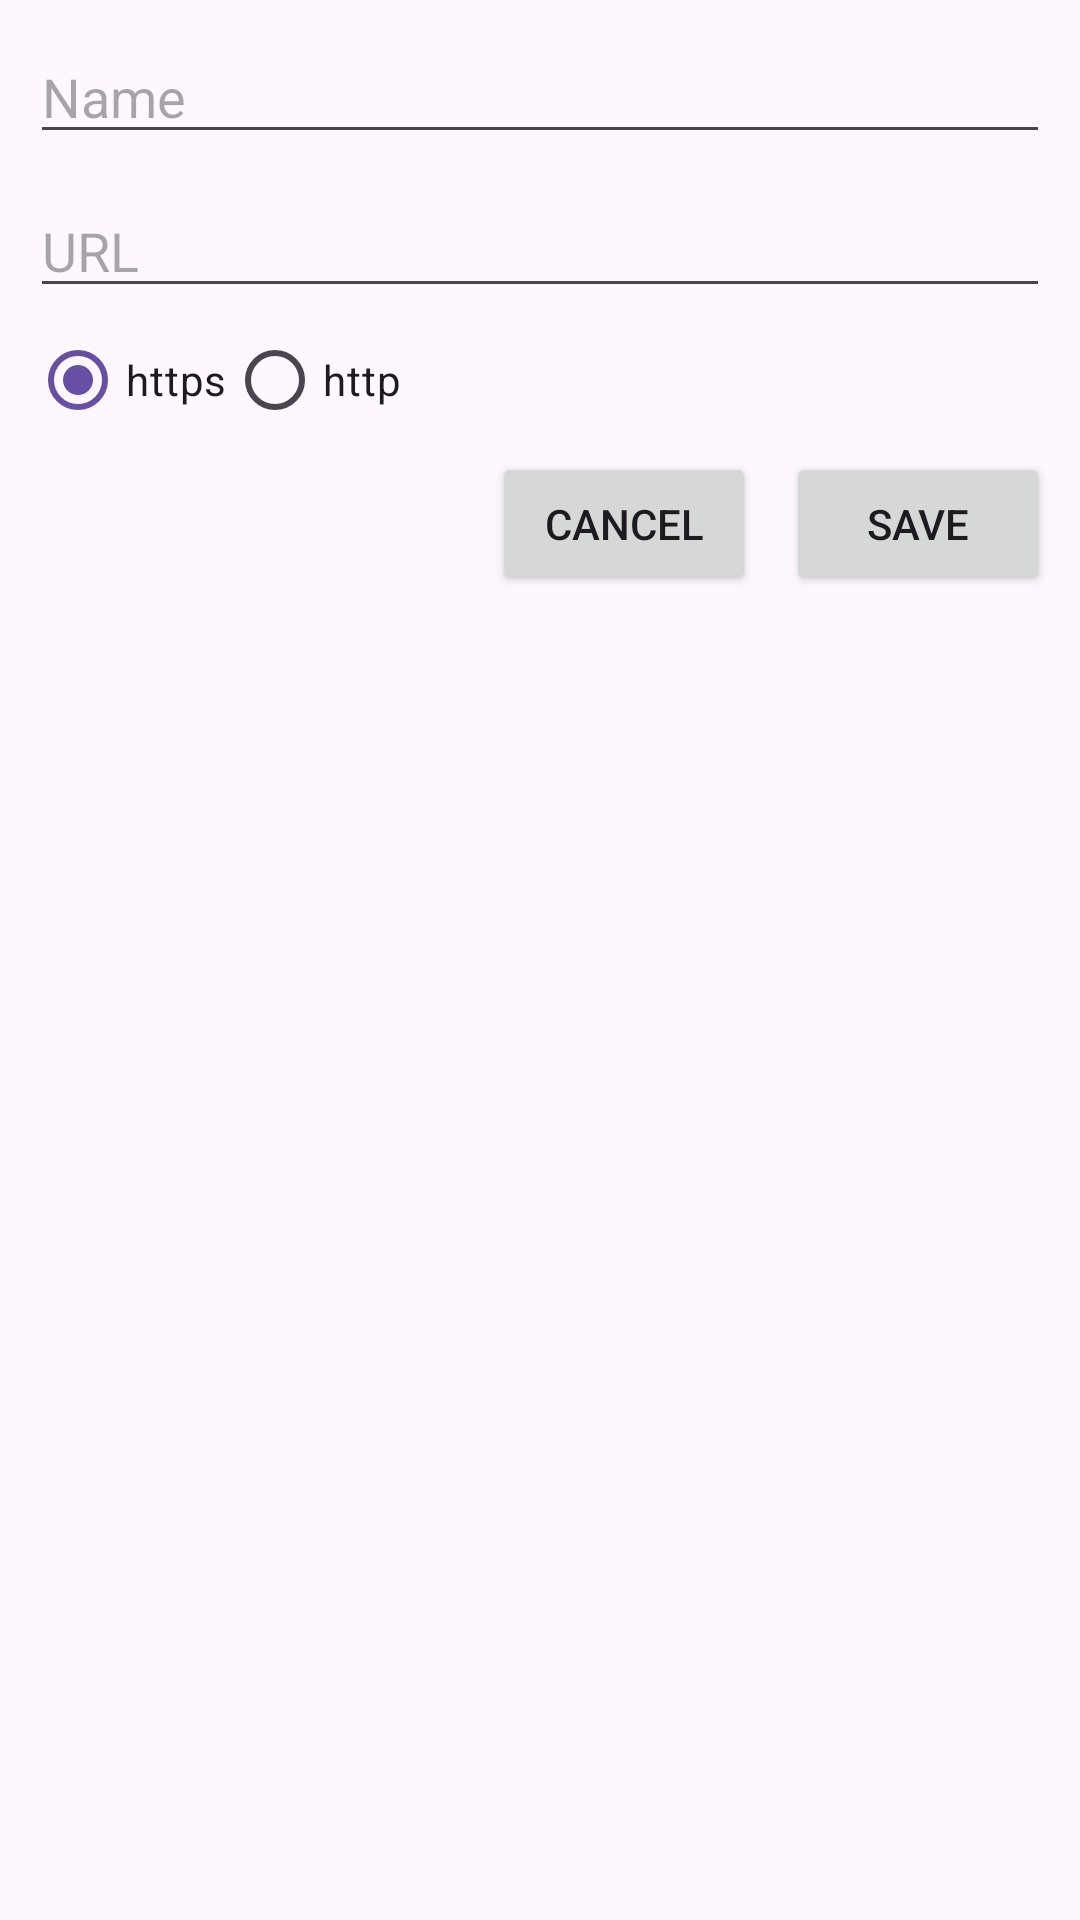

Layout XML and referenced resources for this Android screen:
<!-- AndroidManifest.xml: application theme Theme.LorentzAppHealthcheck -->
<!-- res/layout/modify_website.xml -->
<?xml version="1.0" encoding="utf-8"?>

<androidx.constraintlayout.widget.ConstraintLayout xmlns:android="http://schemas.android.com/apk/res/android"
    xmlns:app="http://schemas.android.com/apk/res-auto"
    xmlns:tools="http://schemas.android.com/tools"
    android:layout_width="match_parent"
    android:layout_height="match_parent"
    android:padding="10dp">

    <EditText
        android:id="@+id/set_website_name"
        android:layout_width="match_parent"
        android:layout_height="wrap_content"
        android:hint="@string/website_name"
        android:inputType="text"
        app:layout_constraintEnd_toEndOf="parent"
        app:layout_constraintStart_toStartOf="parent"
        app:layout_constraintTop_toTopOf="parent" />

    <EditText
        android:id="@+id/set_website_url"
        android:layout_width="match_parent"
        android:layout_height="wrap_content"
        android:layout_marginTop="10dp"
        android:hint="@string/website_url"
        android:inputType="textUri"
        app:layout_constraintEnd_toEndOf="parent"
        app:layout_constraintStart_toStartOf="parent"
        app:layout_constraintTop_toBottomOf="@+id/set_website_name" />

    <RadioGroup
        android:id="@+id/protocol_radio_group"
        android:layout_width="wrap_content"
        android:layout_height="wrap_content"
        android:orientation="horizontal"
        app:layout_constraintStart_toStartOf="parent"
        app:layout_constraintTop_toBottomOf="@+id/set_website_url">

        <RadioButton
            android:id="@+id/https_radio_button"
            android:layout_width="wrap_content"
            android:layout_height="wrap_content"
            android:checked="true"
            android:text="@string/https" />

        <RadioButton
            android:id="@+id/http_radio_button"
            android:layout_width="wrap_content"
            android:layout_height="wrap_content"
            android:text="@string/http" />
    </RadioGroup>

    <Button
        android:id="@+id/btn_cancel"
        android:layout_width="wrap_content"
        android:layout_height="wrap_content"
        android:text="Cancel"
        android:layout_marginEnd="10dp"
        app:layout_constraintEnd_toStartOf="@+id/btn_save"
        app:layout_constraintTop_toBottomOf="@+id/protocol_radio_group" />

    <Button
        android:id="@+id/btn_save"
        android:layout_width="wrap_content"
        android:layout_height="wrap_content"
        android:text="Save"
        app:layout_constraintBottom_toBottomOf="@+id/btn_cancel"
        app:layout_constraintEnd_toEndOf="parent"
        app:layout_constraintTop_toTopOf="@+id/btn_cancel" />

</androidx.constraintlayout.widget.ConstraintLayout>
<!-- resources referenced by this layout -->
<resources>
  <string name="http">http</string>
  <string name="https">https</string>
  <string name="website_name">Name</string>
  <string name="website_url">URL</string>
  <style name="Theme.LorentzAppHealthcheck" parent="Base.Theme.LorentzAppHealthcheck" />
  <style name="Base.Theme.LorentzAppHealthcheck" parent="Theme.Material3.DayNight.NoActionBar">
          
          
      </style>
</resources>
